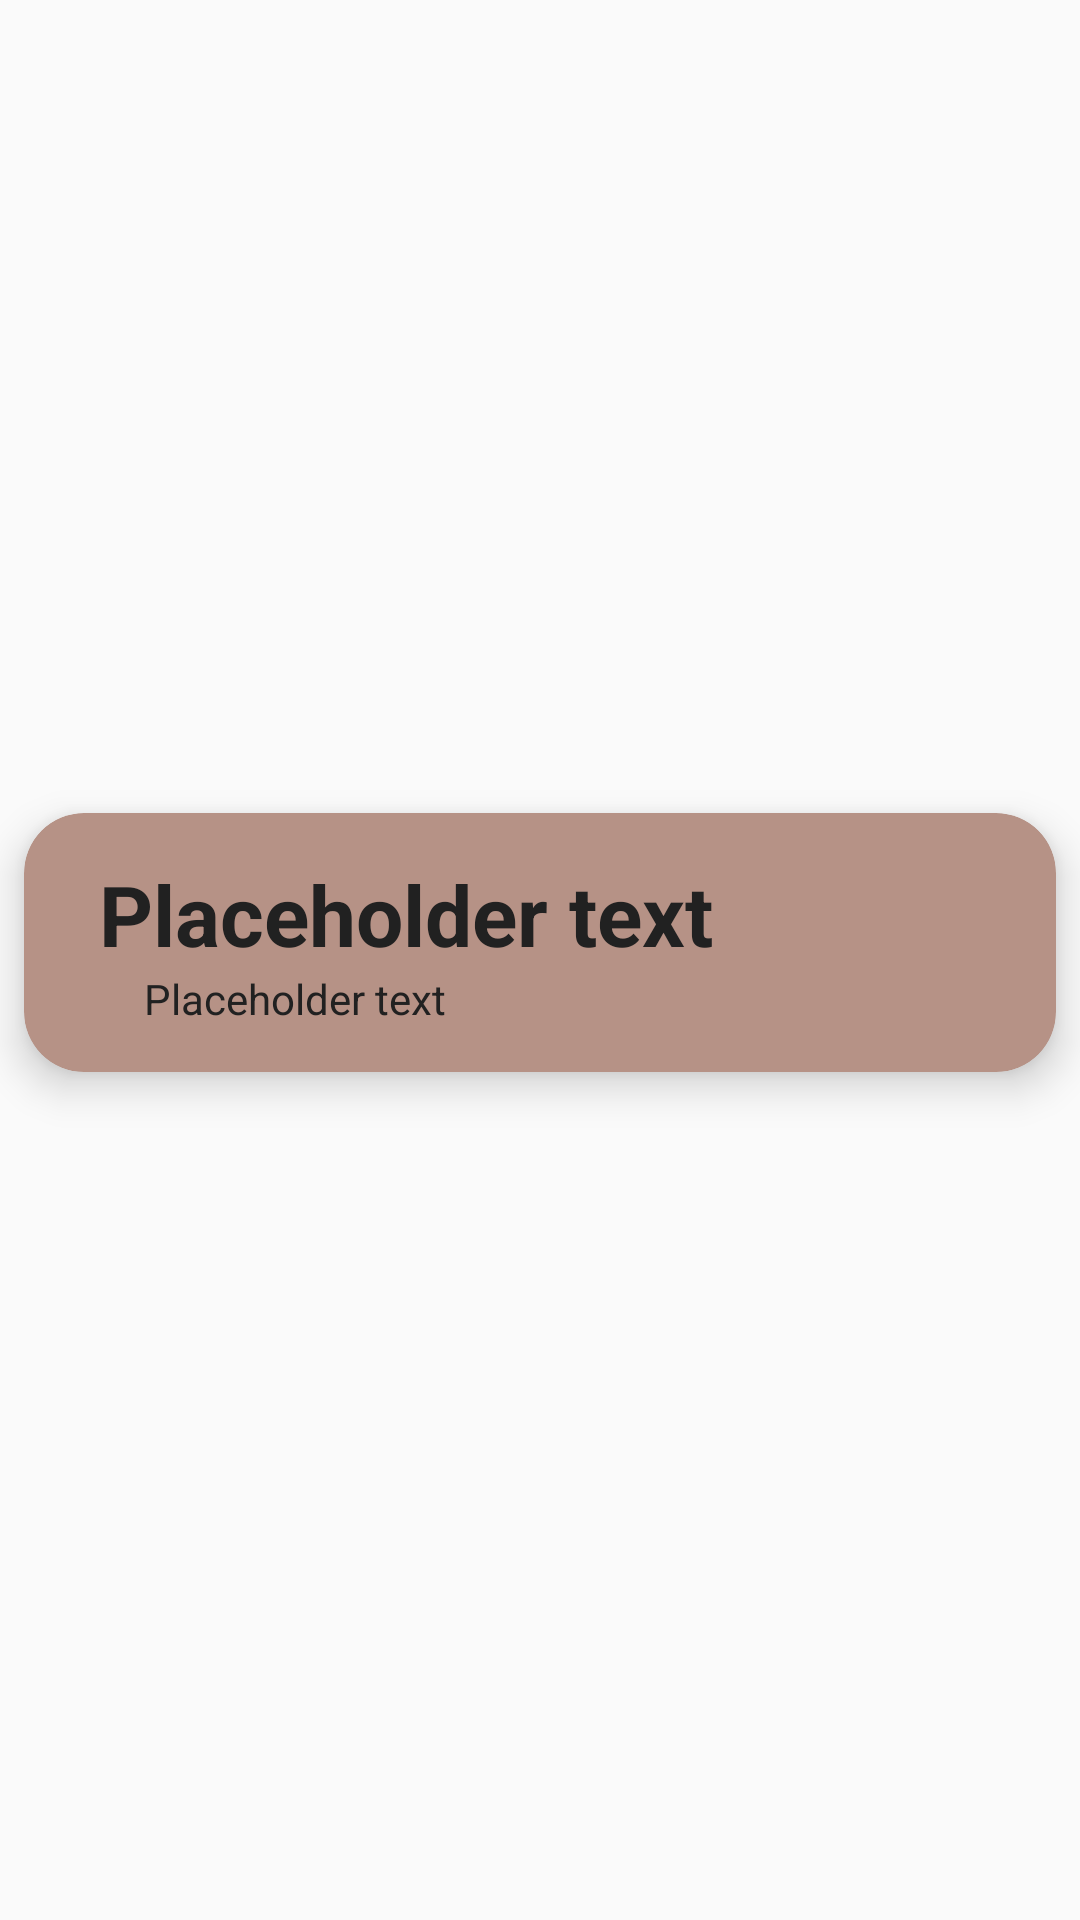

Write the Android layout XML for this screen, with the resource values it uses.
<!-- AndroidManifest.xml: application theme Theme.Grimoire -->
<!-- res/layout/recycler_view_row_character.xml -->
<?xml version="1.0" encoding="utf-8"?>
<androidx.constraintlayout.widget.ConstraintLayout xmlns:android="http://schemas.android.com/apk/res/android"
    xmlns:app="http://schemas.android.com/apk/res-auto"
    android:theme="@style/Theme.Grimoire.CharacterCardView"
    android:layout_width="match_parent"
    android:layout_height="wrap_content">

    <androidx.cardview.widget.CardView
        android:layout_width="match_parent"
        android:layout_height="wrap_content"
        android:layout_marginTop="4dp"
        android:layout_marginStart="8dp"
        android:layout_marginEnd="8dp"
        android:layout_marginBottom="16dp"
        app:cardCornerRadius="20dp"
        app:cardElevation="8dp"
        app:layout_constraintBottom_toBottomOf="parent"
        app:layout_constraintEnd_toEndOf="parent"
        app:layout_constraintStart_toStartOf="parent"
        app:layout_constraintTop_toTopOf="parent">

        <androidx.constraintlayout.widget.ConstraintLayout
            android:layout_width="match_parent"
            android:layout_height="match_parent">

            <TextView
                android:id="@+id/characterName"
                android:layout_width="0dp"
                android:layout_height="wrap_content"
                android:layout_marginStart="25dp"
                android:layout_marginTop="15dp"
                android:layout_marginEnd="15dp"
                android:text="@string/placeholder_text"
                android:textSize="28sp"
                android:textStyle="bold"
                app:layout_constraintEnd_toStartOf="@+id/characterClassSymbol"
                app:layout_constraintStart_toStartOf="parent"
                app:layout_constraintTop_toTopOf="parent" />

            <TextView
                android:id="@+id/characterClass"
                android:layout_width="0dp"
                android:layout_height="wrap_content"
                android:layout_marginStart="40dp"
                android:layout_marginEnd="15dp"
                android:layout_marginBottom="15dp"
                android:text="@string/placeholder_text"
                android:textSize="14sp"
                app:layout_constraintBottom_toBottomOf="parent"
                app:layout_constraintEnd_toStartOf="@+id/characterClassSymbol"
                app:layout_constraintStart_toStartOf="parent"
                app:layout_constraintTop_toBottomOf="@+id/characterName" />

            <ImageView
                android:id="@+id/characterClassSymbol"
                android:layout_width="0dp"
                android:layout_height="wrap_content"
                android:layout_margin="5dp"
                app:layout_constraintBottom_toBottomOf="parent"
                app:layout_constraintEnd_toEndOf="parent"
                app:layout_constraintTop_toTopOf="parent"
                app:srcCompat="@drawable/class_icon_wizard" />
        </androidx.constraintlayout.widget.ConstraintLayout>
    </androidx.cardview.widget.CardView>
</androidx.constraintlayout.widget.ConstraintLayout>
<!-- resources referenced by this layout -->
<resources>
  <string name="placeholder_text">Placeholder text</string>
  <style name="Theme.Grimoire.CharacterCardView" parent="Grimoire.CardViewStyle">
          <item name="cardViewStyle">@style/Grimoire.CardView.Character</item>
      </style>
  <style name="Theme.Grimoire" parent="Base.Theme.Grimoire">
          <item name="cardViewStyle">@style/Grimoire.CardView</item>
          <item name="imageButtonStyle">@style/Grimoire.ImageButton</item>
          <item name="navigationViewStyle">@style/Grimoire.NavigationView</item>
      </style>
  <style name="Grimoire.CardViewStyle" parent="Theme.Grimoire">
          <item name="android:tint">@color/textColor</item>
      </style>
  <style name="Grimoire.CardView.Character" parent="Grimoire.CardView">
          <item name="cardBackgroundColor">@color/primaryColorLight</item>
          <item name="android:textColorSecondary">@color/textMenuColor</item>
      </style>
  <style name="Base.Theme.Grimoire" parent="Theme.AppCompat.DayNight.NoActionBar">
  
          <item name="colorPrimary">@color/primaryColor</item>
          <item name="colorPrimaryDark">@color/primaryColorDark</item>
  
          <item name="colorSecondary">@color/secondaryColor</item>
          <item name="colorAccent">@color/colorAccent</item>
  
          <item name="backgroundColor">@color/backgroundColor</item>
  
          <item name="android:textColor">@color/textColor</item>
          <item name="android:textColorPrimary">@color/textColorPrimary</item>
          <item name="android:textColorSecondary">@color/textColorSecondary</item>
  
          <item name="cardViewStyle">@style/Grimoire.CardViewStyle</item>
  
      </style>
  <style name="Grimoire.CardView" parent="Widget.MaterialComponents.CardView">
          <item name="cardBackgroundColor">@color/backgroundColorCard</item>
      </style>
  <style name="Grimoire.ImageButton" parent="Widget.AppCompat.ImageButton">
          <item name="android:tint">@color/primaryColorDark</item>
      </style>
  <style name="Grimoire.NavigationView" parent="Widget.Design.NavigationView">
          <item name="itemBackground">@color/nav_item_background_color</item>
          <item name="itemTextColor">@color/nav_item_color</item>
          <item name="itemIconTint">@color/nav_item_color</item>
          <item name="android:background">@color/textMenuColor</item>
      </style>
  <color name="textColor">#212121</color>
  <color name="primaryColorLight">#B69286</color>
  <color name="textMenuColor">#FFFFFF</color>
  <color name="primaryColor">#795548</color>
  <color name="primaryColorDark">#5D4037</color>
  <color name="secondaryColor">#5D4037</color>
  <color name="colorAccent">#f6a127</color>
  <color name="backgroundColor">#FDFDF3</color>
  <color name="textColorPrimary">#919191</color>
  <color name="textColorSecondary">#313131</color>
  <color name="backgroundColorCard">#FFFCE6</color>
</resources>
